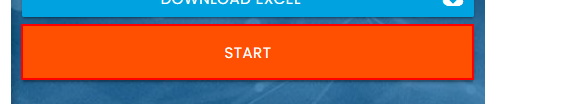
Workflow: Rpa_Challenge

Step 1: click on the button 'Start'

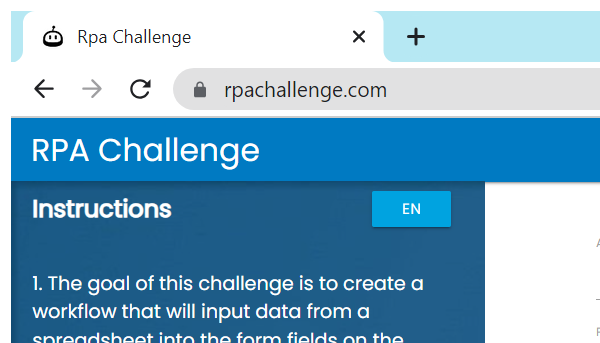
Step 2: Attach Browser for RPA Challenge Website in window 'Rpa Challenge' (chrome.exe)

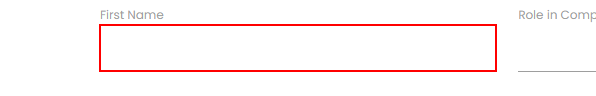
Step 3: type "[CurrentRow("First Name").ToString]" into the text box

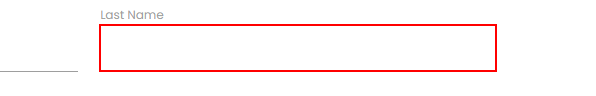
Step 4: type "[CurrentRow("Last Name ").ToString]" into the text box

Step 5: type "[CurrentRow("Address").ToString]" into the text box (no picture)

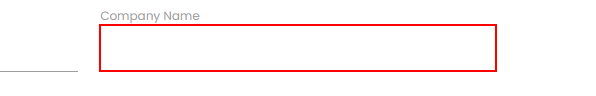
Step 6: type "[CurrentRow("Company Name").ToString]" into the text box

Step 7: type "[CurrentRow("Email").ToString]" into the text box (no picture)

Step 8: type "[CurrentRow("Role in Company").ToString]" into the text box (no picture)

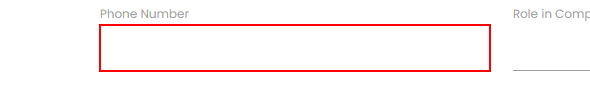
Step 9: type "[CurrentRow("Phone Number").ToString]" into the text box

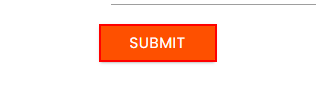
Step 10: click on the text box

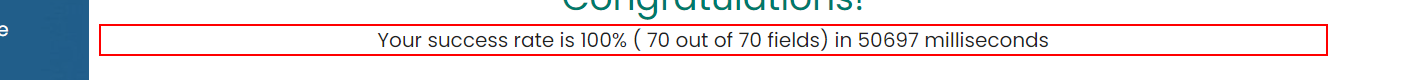
Step 11: get-text from 'Your success rate is*'

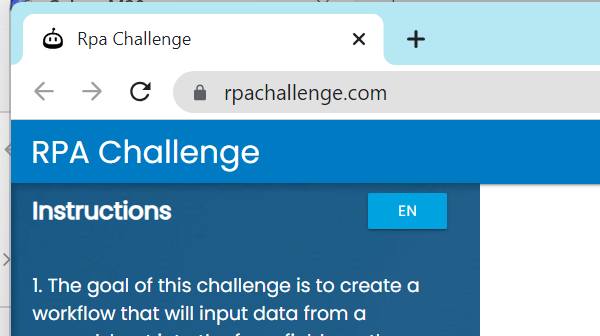
Step 12: Close Window - RPA Challenge
